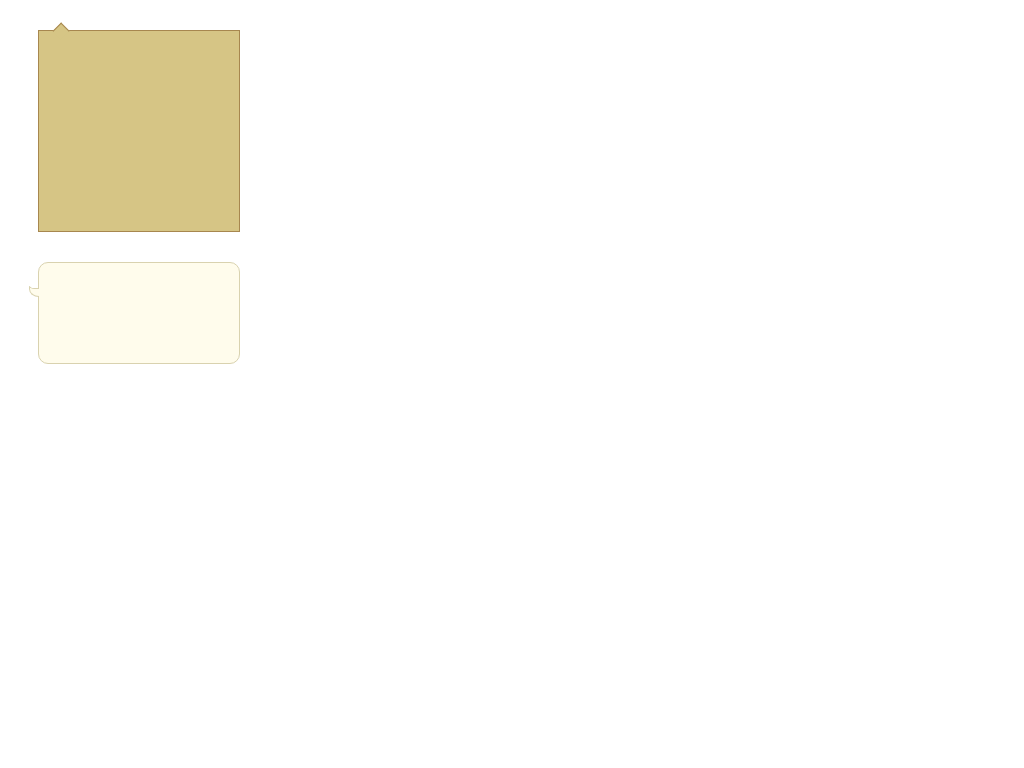

Write the HTML and CSS that draws this image.

<!DOCTYPE html>
<html lang="en">
<head>
	<meta charset="UTF-8">
	<title>Document</title>
	<style>

		.callout {
			position: relative;
			width: 200px;
			height: 200px;
			margin: 30px;
			background: #d6c585;
			border: 1px solid #a7874f;
		}
		.callout::before {
			content: "";
			position: absolute;
			top: -.4em;
			left: 1em;
			padding: .35em;
			background: inherit;
			border: inherit;
			border-right: 0;
			border-bottom: 0;
			transform: rotate(45deg);
		}
		.angle {
			position: relative;
			width: 200px;
			height: 100px;
			background:  #fffcec;
			border: 1px solid #d9d2af;
			border-radius: .625rem; 
			margin: 30px;;
		}
	.angle:before {
		content: "";
	  position: absolute;
	  z-index: 10;
	  top: 1.438rem;
	  left: -.625rem;
	  width: .5rem;
	  height: .12rem;
	  border-style: solid;
	  border-width: 0 1px 1px 1px;
	  border-color: #d9d2af;
	  background-color: #fff;
	  border-bottom-left-radius: 70px 40px;

	}
	.angle:after {
		content: "";
	  position: absolute;
	  top: 1.5rem;
	  left: -.625rem;
	  width: .563rem;
	  height: .563rem;
	  border-style: solid;
	  border-width: 0 0 1px 1px;
	  border-color: #d9d2af;
	  background:  #fffcec;
	  border-bottom-left-radius: 50px 40px;
	
	}

	</style>
</head>
<body>
<div class="callout"></div>
<div class="angle"></div>
	
</body>
</html>
